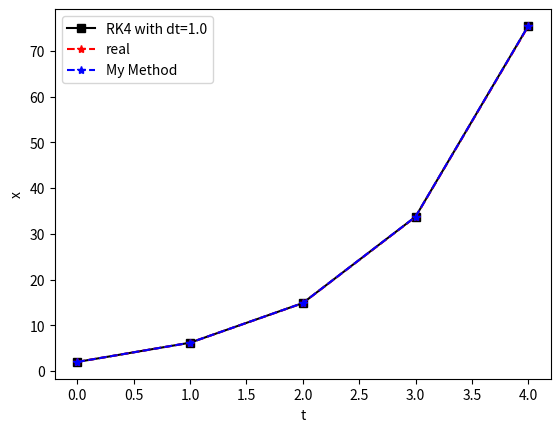

This figure's Python source:
import numpy as np
import matplotlib.pyplot as plt
from scipy.integrate import solve_ivp
#from ...Scripts.RK4 import RK4
#example 1 
#dxdt=lambda t: -2*t**3+12*t**2-20*t+8.5
#xreal=lambda t:-0.5*t**4+4*t**3-10*t**2+8.5*t+1

def RK4 (dxdt, t0, tend, x0) :

    x0 = 2
    dt = 1

    n =  int((tend - t0)/dt+1)

    t = np.linspace(t0, tend, n)
    x = np.zeros(n)
    x[0] = x0

    for i in range(1, n):
        k1 = dxdt(t[i-1], x[i-1])
        k2 = dxdt(t[i-1]+0.5*dt, x[i-1]+0.5*k1*dt)
        k3 = dxdt(t[i-1]+0.5*dt, x[i-1]+0.5*k2*dt)
        k4 = dxdt(t[i-1]+dt, x[i-1]+k3*dt)
        
        phi = (1/6)*(k1 + 2*k2 + 2*k3 + k4)
        
        x[i] = x[i - 1] + phi
        
    return x

#example 3 
dxdt=lambda t,x : 4*np.exp(0.8*t)-0.5*x
#analytical solution
xreal=lambda t: (4/1.3)*(np.exp(0.8*t)-np.exp(-0.5*t))+2*np.exp(-0.5*t)

delt=1.0 #delta t chosen, try changing this 
(t0,tend)=(0,4)#bounds
x0=2 #IC, x(t=0)

n=int((tend-t0)/delt + 1) #find number of points
t_val=np.linspace(t0,tend,n)#t values 
x_true=xreal(t_val) #real values for error


#initial condition of x at t=0
x_vals=[x0]
local_error=[0]

for i in range(1,n):
	
	k1=dxdt(t_val[i-1],x_vals[i-1])
	k2=dxdt(t_val[i-1]+delt/2,x_vals[i-1]+k1*delt/2)
	k3=dxdt(t_val[i-1]+delt/2,x_vals[i-1]+k2*delt/2)
	k4=dxdt(t_val[i-1]+delt,x_vals[i-1]+k3*delt)
	phi=(k1+2*k2+2*k3+k4)/6
	
	xnew=x_vals[i-1]+phi*delt
	x_vals.append(xnew)
	
	err=abs((x_vals[i]-x_true[i])/x_true[i])
	local_error.append(err)
	
x_vals_arr=np.array(x_vals)


print(local_error)

myX = RK4(dxdt, t0, tend, x0)

#lets now solve the same problem using solve_ivp from scipy

plt.figure()

plt.plot(t_val,x_vals_arr,'k-s',label='RK4 with dt='+str(delt))
plt.plot(t_val,x_true,'r--*',label='real')
plt.plot(t_val, myX, 'b--*', label="My Method")
#plt.plot(,'yo',mfc='w')#add solve_ivp soln here
plt.legend()
plt.xlabel('t')
plt.ylabel('x')
plt.show()

